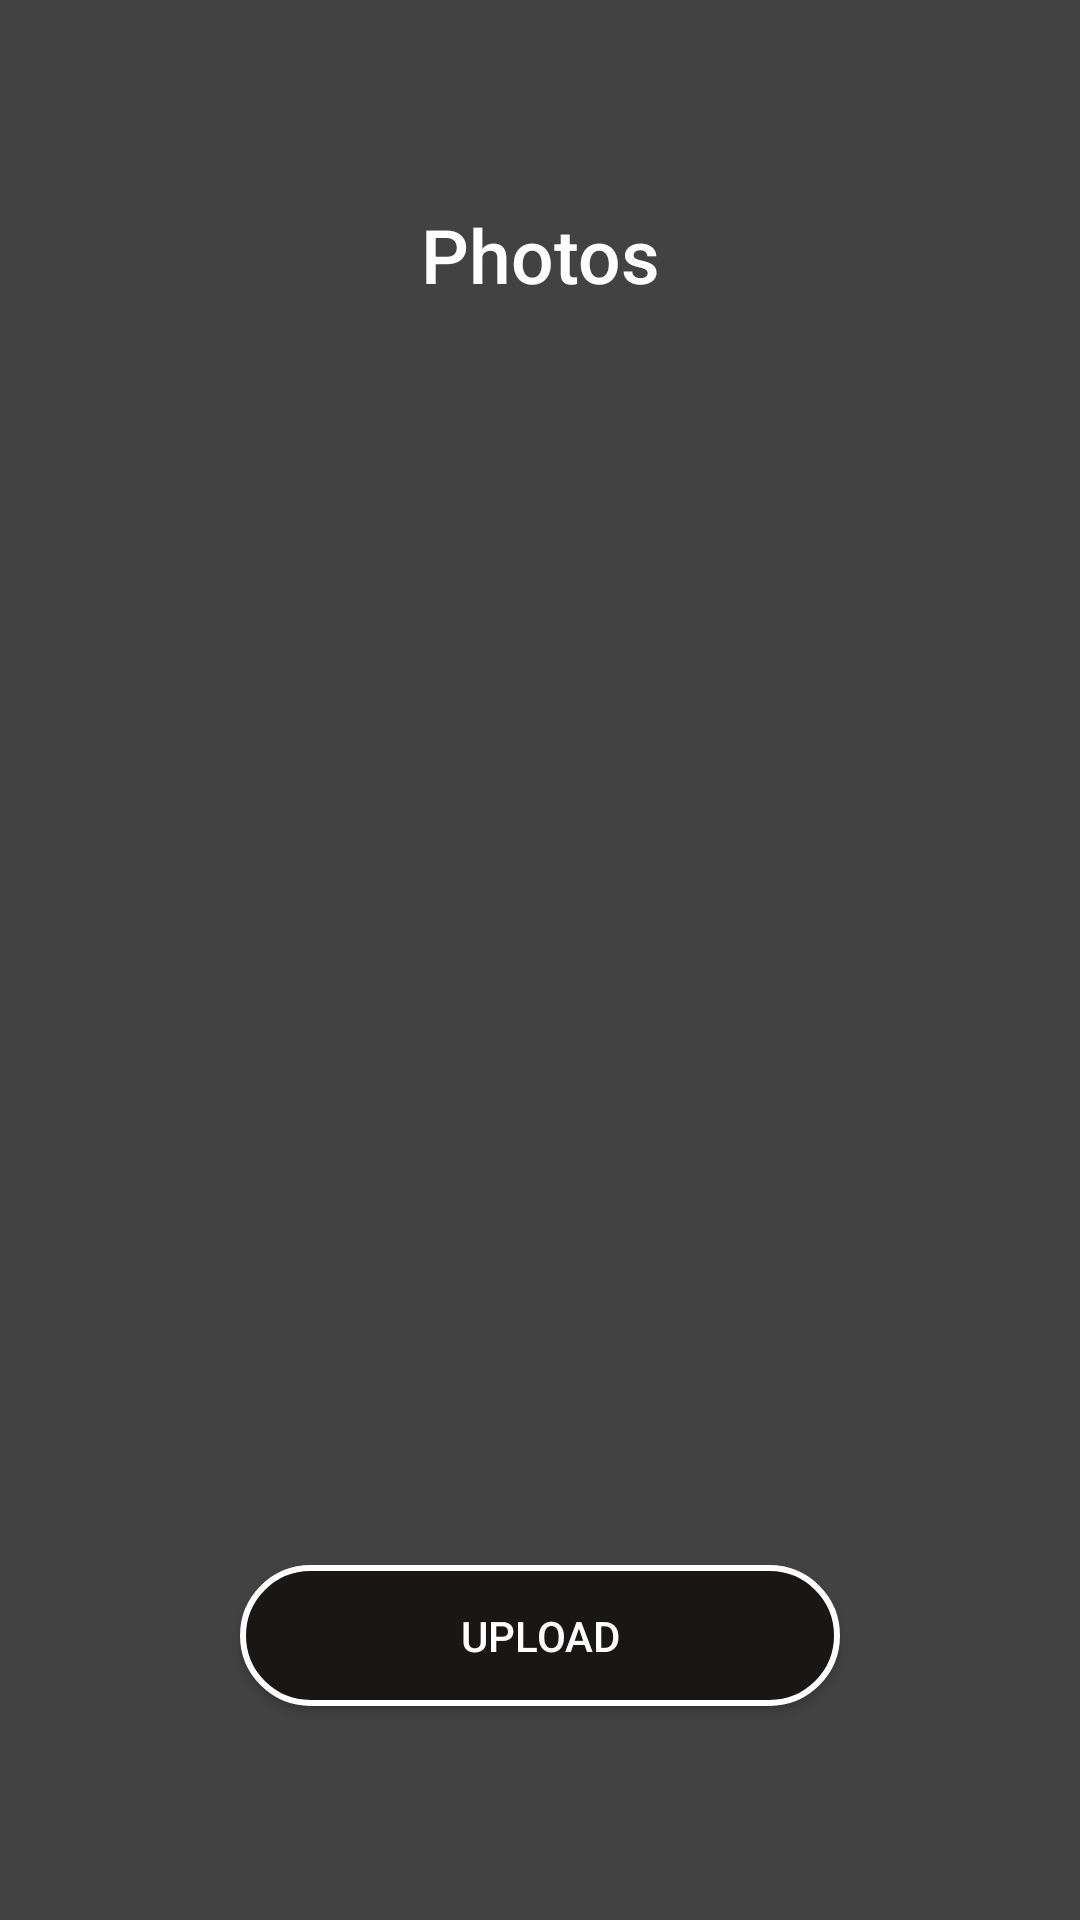

This screen was rendered from an Android layout file. Write that file and the resources it references.
<!-- AndroidManifest.xml: application theme Theme.FixItFYP -->
<!-- res/layout/activity_upload_job_pics.xml -->
<?xml version="1.0" encoding="utf-8"?>
<RelativeLayout xmlns:android="http://schemas.android.com/apk/res/android"
    xmlns:app="http://schemas.android.com/apk/res-auto"
    xmlns:tools="http://schemas.android.com/tools"
    android:layout_width="match_parent"
    android:layout_height="match_parent"
    android:background="@color/cardview_dark_background"
    tools:context=".UploadJobPics">

    <TextView
        android:layout_width="match_parent"
        android:layout_height="wrap_content"
        android:text="Photos"
        android:fontFamily="sans-serif-medium"
        android:id="@+id/product_prices"
        android:textColor="@color/white"
        android:textSize="25sp"
        android:gravity="center"
        android:layout_below="@id/btnClose"
        android:layout_margin="10dp"/>

    <androidx.recyclerview.widget.RecyclerView
        android:layout_width="match_parent"
        android:layout_height="400dp"
        android:id="@+id/recycler_photos"
        android:layout_below="@id/product_prices"
        android:clickable="true"
        android:focusable="true">

    </androidx.recyclerview.widget.RecyclerView>

    <Button
        android:id="@+id/btnSave"
        android:layout_width="200dp"
        android:layout_height="47dp"
        android:layout_marginTop="10dp"
        android:background="@drawable/custom_buttons"
        android:enabled="true"
        android:layout_centerHorizontal="true"
        android:text="Upload"
        android:layout_below="@id/recycler_photos"
        android:textColor="@color/white" />

    <Button
        android:id="@+id/btnClose"
        android:layout_width="wrap_content"
        android:layout_height="wrap_content"
        android:layout_marginTop="10dp"
        android:background="@drawable/ic_close"
        android:enabled="true"
        android:backgroundTint="@color/white"
        android:layout_centerHorizontal="true" />


</RelativeLayout>
<!-- resources referenced by this layout -->
<resources>
  <color name="white">#FFFFFF</color>
  <!-- drawable custom_buttons (drawable) -->
  <?xml version="1.0" encoding="utf-8"?>
  <selector xmlns:android="http://schemas.android.com/apk/res/android">
      <item
          android:state_enabled="true"
          android:drawable="@drawable/button_enabled"/>
      <item
          android:state_enabled="false"
          android:drawable="@drawable/button_disabled"/>
  
  
  </selector>
  <style name="Theme.FixItFYP" parent="Theme.AppCompat.DayNight.NoActionBar">
          
          <item name="colorPrimary">@color/grey</item>
          <item name="colorPrimaryVariant">@color/black</item>
          <item name="colorOnPrimary">@color/white</item>
          
          <item name="colorSecondary">@color/grey</item>
          <item name="colorSecondaryVariant">@color/black</item>
          <item name="colorOnSecondary">@color/black</item>
          
          <item name="android:statusBarColor" tools:targetApi="l">?attr/colorPrimaryVariant</item>
          
      </style>
  <!-- drawable button_enabled (drawable) -->
  <?xml version="1.0" encoding="utf-8"?>
  <shape xmlns:android="http://schemas.android.com/apk/res/android">
  
      <corners android:radius="30dp"/>
  
      <solid android:color="#191716"/>
  
      <padding
          android:bottom="7dp"
          android:top="7dp"
          android:right="7dp"
          android:left="7dp"/>
      <stroke
          android:width="2dp"
          android:color="@color/white"/>
  </shape>
  <!-- drawable button_disabled (drawable) -->
  <?xml version="1.0" encoding="utf-8"?>
  <shape xmlns:android="http://schemas.android.com/apk/res/android">
  
      <corners android:radius="30dp"/>
  
      <solid android:color="#cccccc"/>
  
      <padding
          android:bottom="7dp"
          android:top="7dp"
          android:right="7dp"
          android:left="7dp"/>
      <stroke
          android:width="2dp"
          android:color="@color/white"/>
  </shape>
  <color name="grey">#B8B894</color>
  <color name="black">#FF000000</color>
</resources>
